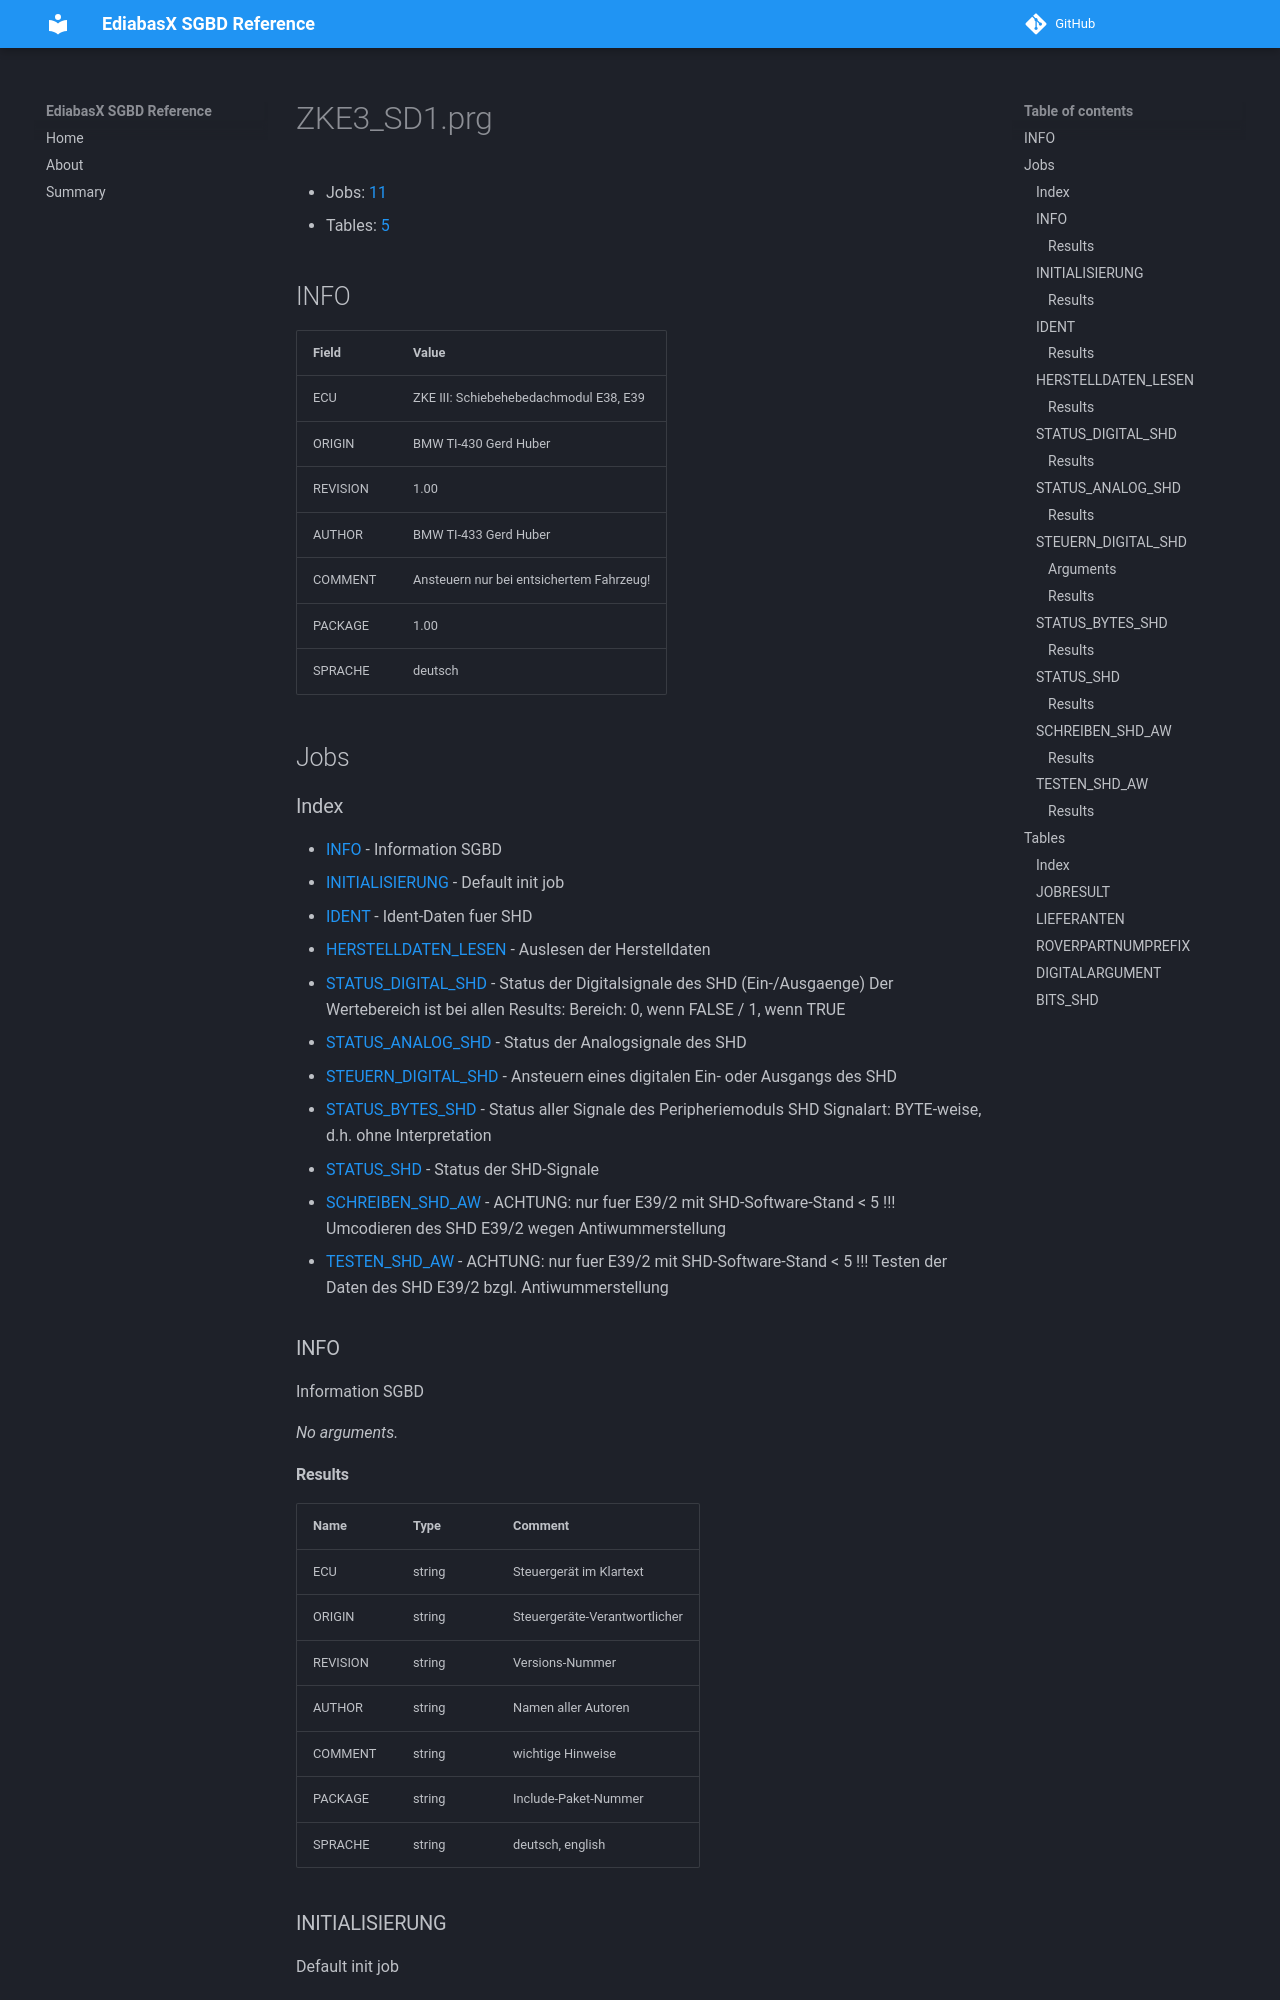

repository: emdzej/ediabasx-docs-sgbd · page: sgbd/ZKE3_SD1/index.html · generator: mkdocs

# ZKE3_SD1.prg

- Jobs: [11](#jobs)
- Tables: [5](#tables)

## INFO

| Field | Value |
| --- | --- |
| ECU | ZKE III: Schiebehebedachmodul E38, E39 |
| ORIGIN | BMW TI-430 Gerd Huber |
| REVISION | 1.00 |
| AUTHOR | BMW TI-433 Gerd Huber |
| COMMENT | Ansteuern nur bei entsichertem Fahrzeug! |
| PACKAGE | 1.00 |
| SPRACHE | deutsch |

## Jobs

### Index

- [INFO](#job-info) - Information SGBD
- [INITIALISIERUNG](#job-initialisierung) - Default init job
- [IDENT](#job-ident) - Ident-Daten fuer SHD
- [HERSTELLDATEN_LESEN](#job-herstelldaten-lesen) - Auslesen der Herstelldaten
- [STATUS_DIGITAL_SHD](#job-status-digital-shd) - Status der Digitalsignale des SHD (Ein-/Ausgaenge) Der Wertebereich ist bei allen Results: Bereich: 0, wenn FALSE / 1, wenn TRUE
- [STATUS_ANALOG_SHD](#job-status-analog-shd) - Status der Analogsignale des SHD
- [STEUERN_DIGITAL_SHD](#job-steuern-digital-shd) - Ansteuern eines digitalen Ein- oder Ausgangs des SHD
- [STATUS_BYTES_SHD](#job-status-bytes-shd) - Status aller Signale des Peripheriemoduls SHD Signalart: BYTE-weise, d.h. ohne Interpretation
- [STATUS_SHD](#job-status-shd) - Status der SHD-Signale
- [SCHREIBEN_SHD_AW](#job-schreiben-shd-aw) - ACHTUNG: nur fuer E39/2 mit SHD-Software-Stand &lt; 5  !!! Umcodieren des SHD E39/2 wegen Antiwummerstellung
- [TESTEN_SHD_AW](#job-testen-shd-aw) - ACHTUNG: nur fuer E39/2 mit SHD-Software-Stand &lt; 5  !!! Testen der Daten des SHD E39/2 bzgl. Antiwummerstellung

<a id="job-info"></a>
